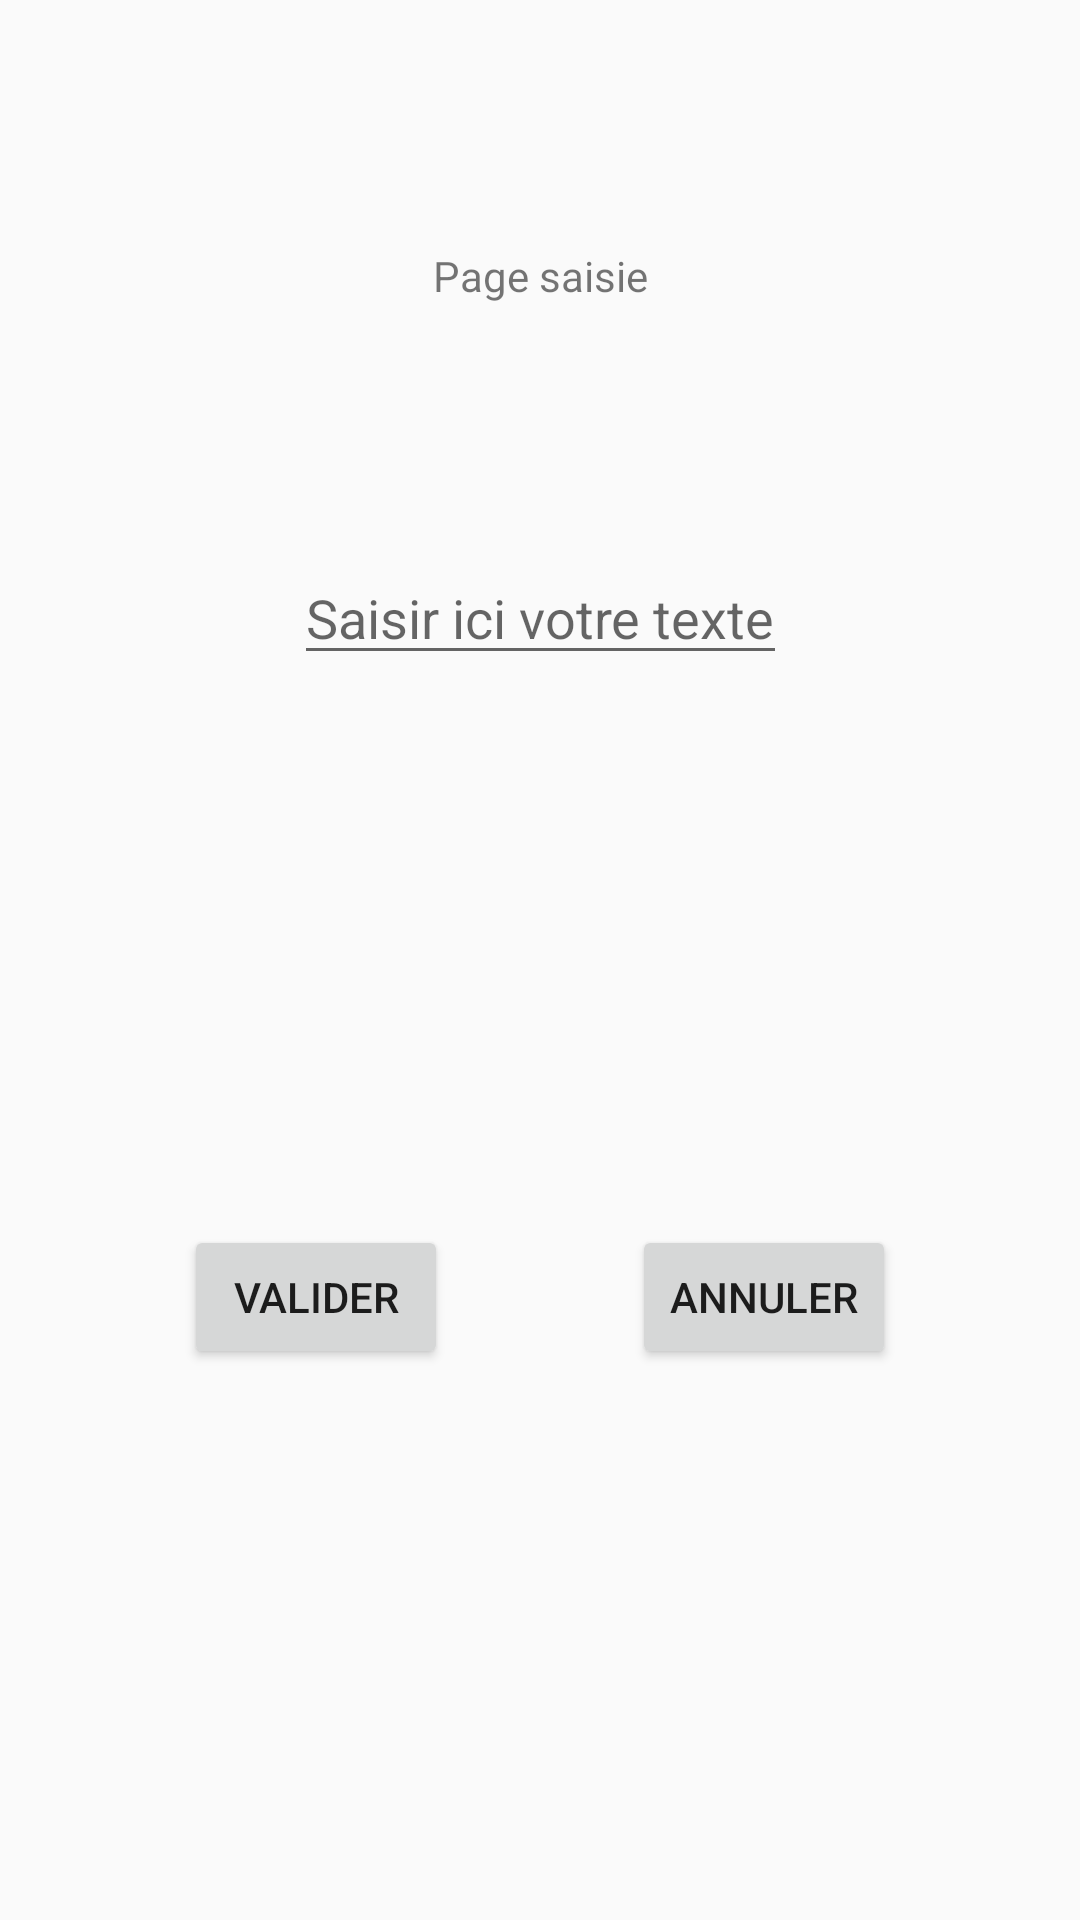

Reconstruct the res/layout file that produces this screen, plus the resources it refers to.
<!-- AndroidManifest.xml: application theme AppTheme -->
<!-- res/layout/activity_saisie.xml -->
<?xml version="1.0" encoding="utf-8"?>
<androidx.constraintlayout.widget.ConstraintLayout xmlns:android="http://schemas.android.com/apk/res/android"
    xmlns:app="http://schemas.android.com/apk/res-auto"
    xmlns:tools="http://schemas.android.com/tools"
    android:layout_width="match_parent"
    android:layout_height="match_parent"
    tools:context=".SaisieActivity">

    <TextView
        android:id="@+id/titre"
        android:layout_width="wrap_content"
        android:layout_height="wrap_content"
        android:text="@string/act_saisie"
        app:layout_constraintTop_toTopOf="parent"
        app:layout_constraintBottom_toTopOf="@id/textsaisi"
        app:layout_constraintStart_toStartOf="parent"
        app:layout_constraintEnd_toEndOf="parent"
        />
    <EditText
        android:id="@+id/textsaisi"
        android:layout_width="wrap_content"
        android:layout_height="wrap_content"
        android:hint="@string/cons_saisie"
        app:layout_constraintTop_toTopOf="parent"
        app:layout_constraintStart_toStartOf="parent"
        app:layout_constraintEnd_toEndOf="parent"
        app:layout_constraintBottom_toTopOf="@id/btnvalider"
        />
    <Button
        android:id="@+id/btnvalider"
        android:layout_width="wrap_content"
        android:layout_height="wrap_content"
        android:text="@string/btn_valider"
        app:layout_constraintTop_toBottomOf="@id/textsaisi"
        app:layout_constraintBottom_toBottomOf="parent"
        app:layout_constraintStart_toStartOf="parent"
        app:layout_constraintEnd_toStartOf="@id/btnannuler"
        />
    <Button
        android:id="@+id/btnannuler"
        android:layout_width="wrap_content"
        android:layout_height="wrap_content"
        android:text="@string/btn_annuler"
        app:layout_constraintTop_toBottomOf="@id/textsaisi"
        app:layout_constraintBottom_toBottomOf="parent"
        app:layout_constraintStart_toEndOf="@id/btnvalider"
        app:layout_constraintEnd_toEndOf="parent"
        />

</androidx.constraintlayout.widget.ConstraintLayout>
<!-- resources referenced by this layout -->
<resources>
  <string name="act_saisie">Page saisie</string>
  <string name="btn_annuler">Annuler</string>
  <string name="btn_valider">Valider</string>
  <string name="cons_saisie">Saisir ici votre texte</string>
  <style name="AppTheme" parent="Theme.AppCompat.Light.DarkActionBar">
          
          <item name="colorPrimary">@color/colorPrimary</item>
          <item name="colorPrimaryDark">@color/colorPrimaryDark</item>
          <item name="colorAccent">@color/colorAccent</item>
      </style>
  <color name="colorPrimary">#008577</color>
  <color name="colorPrimaryDark">#00574B</color>
  <color name="colorAccent">#D81B60</color>
</resources>
